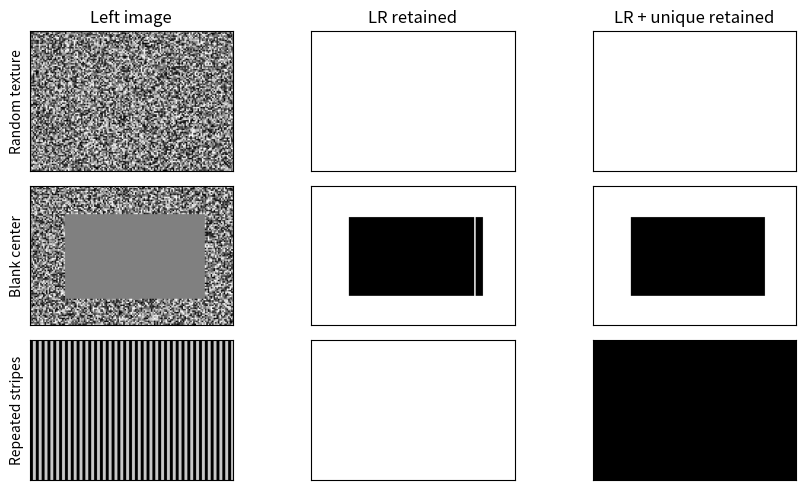

Source code (Python):
"""Controlled planar stereo diagnostic. Run inside this directory."""
import csv
import time
import platform
import numpy as np
import matplotlib
matplotlib.use("Agg")
import matplotlib.pyplot as plt

rng = np.random.default_rng(47)
h, w, d = 96, 192, 6
# Mean SAD in 5x5 windows; search integer disparities 0..12.
def match(a, b, direction):
    costs = []
    for k in range(13):
        v = np.abs(a.astype(float) - np.roll(b, direction*k, axis=1))
        z = np.pad(v, 2, mode="edge")
        costs.append(np.lib.stride_tricks.sliding_window_view(z, (5,5)).mean(axis=(-1,-2)))
    best_two = np.partition(costs, 1, axis=0)[:2]
    return np.argmin(costs, axis=0), best_two[1] - best_two[0]

fig, axes = plt.subplots(3, 3, figsize=(9,5))
rows = []
x = np.indices((h,w))[1]
for i, name in enumerate(["Random texture", "Blank center", "Repeated stripes"]):
    a = rng.integers(0,256,(h,w),dtype=np.uint8)
    if i == 1: a[20:78,50:146] = 128
    if i == 2: a = ((x % 4 < 2)*200).astype(np.uint8)
    b = np.roll(a,-d,axis=1)
    b[:,-d:] = 0
    left, gap = match(a,b,1)
    right, _ = match(b,a,-1)
    roi = (x>=26)&(x<w-26)
    lr = roi & (left>0) & (abs(left-np.take_along_axis(right,np.maximum(x-left,0),axis=1))<=1)
    unique = lr & (gap>0)  # exact ties only; not calibrated confidence
    for label,mask in [("LR",lr),("LR + unique",unique)]:
        rows.append([name,label,int(mask.sum()),int(roi.sum()),round(100*mask.sum()/roi.sum(),2), round(abs(left[mask]-d).mean(),4) if mask.any() else "NA"])
    for ax,img in zip(axes[i],[a,lr,unique]):
        ax.imshow(img[:,26:-26], cmap="gray",vmin=0,vmax=255 if ax==axes[i,0] else 1)
        ax.set_xticks([]); ax.set_yticks([])
    axes[i,0].set_ylabel(name)
for ax,title in zip(axes[0],["Left image","LR retained","LR + unique retained"]): ax.set_title(title)
fig.tight_layout()
fig.savefig("uniqueness.png",dpi=100)
with open("uniqueness.csv","w",newline="") as f:
    writer=csv.writer(f);writer.writerow(["scene","filter","kept","evaluated","coverage_pct","retained_MAE_px"]);writer.writerows(rows)
